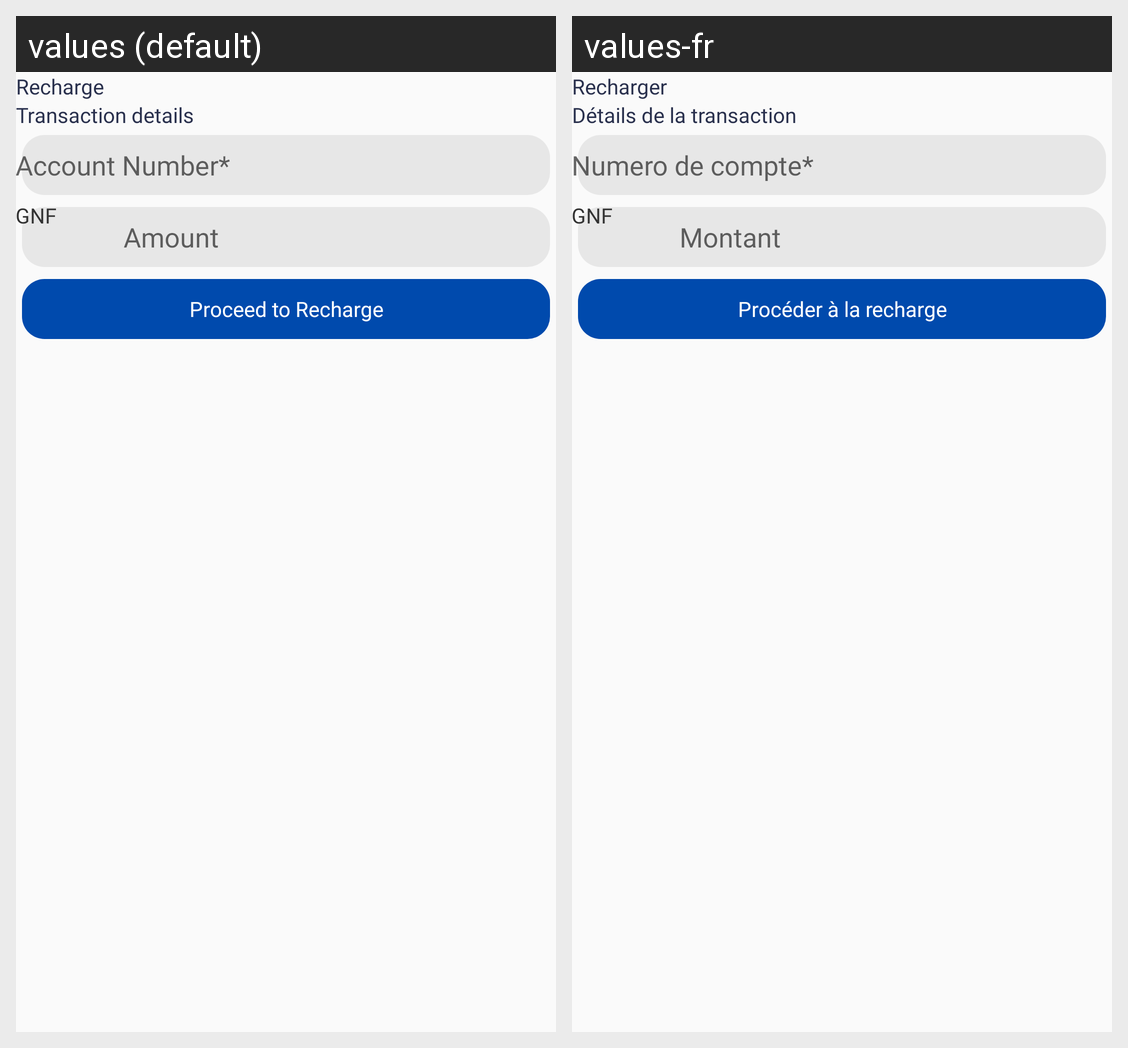

Locale-by-locale string values for the Android screen shown in this grid:
Android screen res/layout/activity_payment_details.xml rendered under 2 locales, left to right: values (default), values-fr. Device: Nexus 5 (rendered at 1080×1920; each locale shown at half size, 540×960, under a caption strip naming it); theme AppTheme.
Strings drawn on this screen, with the default value and each locale's value (text and hints the layout hard-codes, and strings that could not be matched under every locale, appear in the picture but are not listed):

recharge
  values: Recharge
  values-fr: Recharger

transaction_details
  values: Transaction details
  values-fr: Détails de la transaction

valid_acc_number
  values: Account Number*
  values-fr: Numero de compte*

amounts
  values: Amount
  values-fr: Montant

proceed_to_recharge
  values: Proceed to Recharge
  values-fr: Procéder à la recharge
